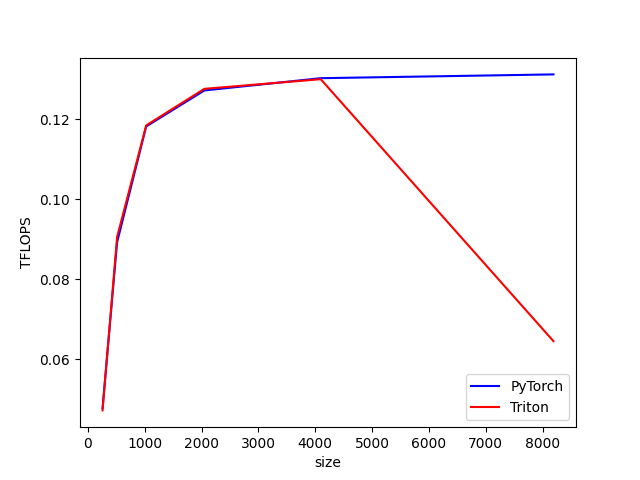

Data behind this chart, as committed beside it:
size, PyTorch, Triton
256, 0.04784, 0.04727
512, 0.08927, 0.09057
1024, 0.1182, 0.1184
2048, 0.1272, 0.1276
4096, 0.1302, 0.13
8192, 0.1312, 0.06456
